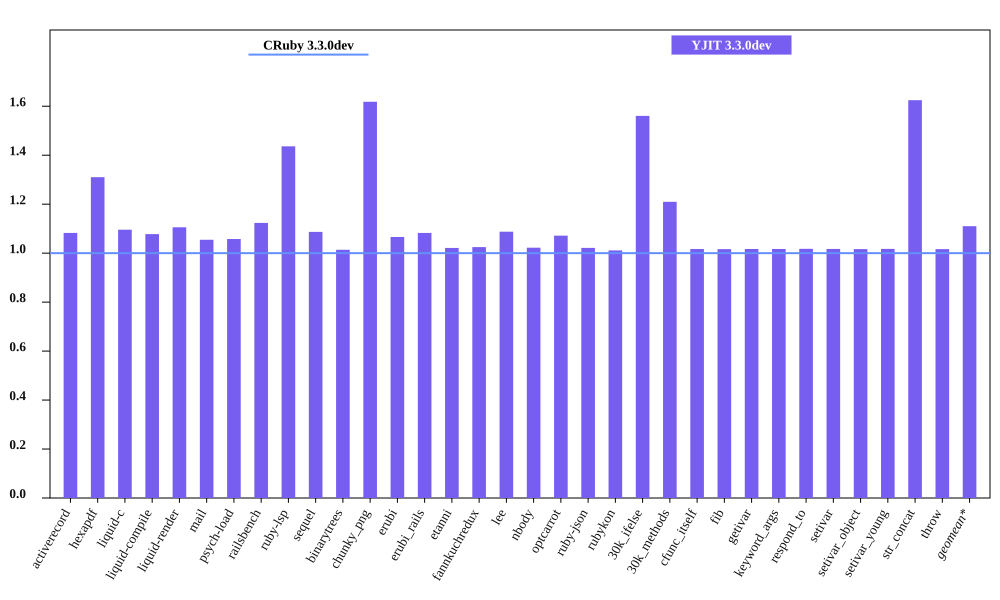

Source data for this figure (header and first rows):
bench, CRuby 3.3.0dev mem (MiB), YJIT 3.3.0dev mem (MiB), Inline Code, Outlined Code, YJIT Mem overhead
activerecord, 58.04, 62.83, 1, 1
hexapdf, 248.5, 325.6, 2, 2
liquid-c, 39.97, 43.8, 1, 1
liquid-compile, 36.71, 39.57, 1, 1
liquid-render, 38.7, 42.79, 1, 1
mail, 48.31, 50.95, 1, 1
psych-load, 37.55, 39.72, 1, 1
railsbench, 110.6, 124.3, 3, 2
ruby-lsp, 89.71, 128.9, 5, 5
sequel, 40.45, 43.96, 1, 1
binarytrees, 29.77, 30.18, 1, 1
chunky_png, 46.62, 75.45, 1, 1
erubi, 32.62, 34.77, 1, 1
erubi_rails, 91.88, 99.46, 2, 2
etanni, 27.39, 27.98, 1, 1
fannkuchredux, 24.03, 24.62, 1, 1
lee, 34.8, 37.85, 1, 1
nbody, 23.89, 24.42, 1, 1
optcarrot, 62.37, 66.83, 1, 1
ruby-json, 25.11, 25.65, 1, 1
rubykon, 254, 256.8, 1, 1
30k_ifelse, 65.57, 102.3, 6, 5
30k_methods, 56.2, 67.98, 2, 2
cfunc_itself, 23.88, 24.28, 1, 1
fib, 23.88, 24.27, 1, 1
getivar, 23.95, 24.35, 1, 1
keyword_args, 23.88, 24.29, 1, 1
respond_to, 23.95, 24.38, 1, 1
setivar, 23.94, 24.35, 1, 1
setivar_object, 23.88, 24.27, 1, 1
setivar_young, 23.87, 24.29, 1, 1
str_concat, 50.13, 81.45, 1, 1
throw, 23.94, 24.34, 1, 1
